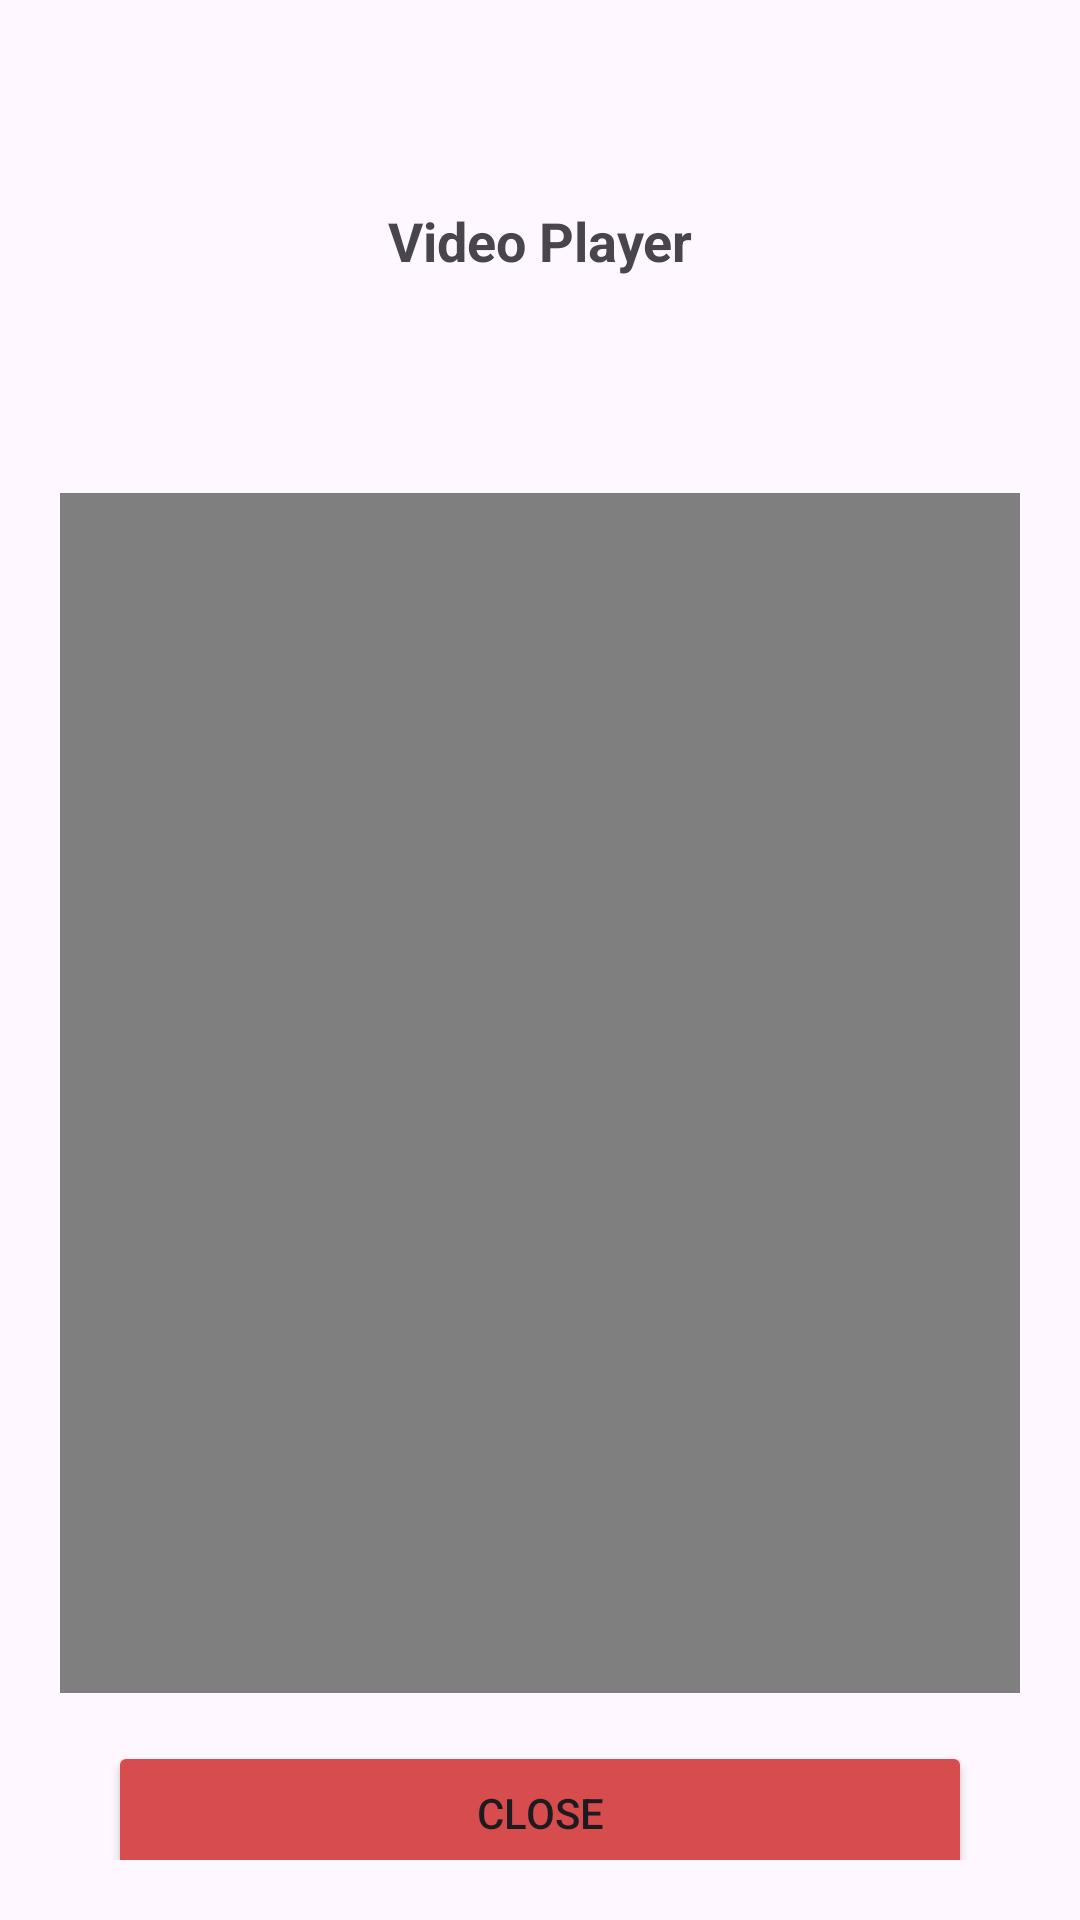

Layout XML and referenced resources for this Android screen:
<!-- AndroidManifest.xml: application theme Theme.PaymentGateway -->
<!-- res/layout/activity_video_player.xml -->
<?xml version="1.0" encoding="utf-8"?>
<androidx.constraintlayout.widget.ConstraintLayout
    xmlns:android="http://schemas.android.com/apk/res/android"
    xmlns:app="http://schemas.android.com/apk/res-auto"
    xmlns:tools="http://schemas.android.com/tools"
    android:layout_width="match_parent"
    android:layout_height="match_parent"
    android:padding="20dp"
>

    <TextView
        android:id="@+id/videoPlayer"
        android:layout_width="0dp"
        android:layout_height="wrap_content"
        android:layout_marginTop="40dp"
        android:ellipsize="end"
        android:gravity="center"
        android:maxLines="1"
        android:padding="8dp"
        android:text="Video Player"
        android:textSize="18sp"
        android:textStyle="bold"
        app:layout_constraintEnd_toEndOf="parent"
        app:layout_constraintHorizontal_bias="0.0"
        app:layout_constraintStart_toStartOf="parent"
        app:layout_constraintTop_toTopOf="parent" />

    <VideoView
        android:id="@+id/videoView"
        android:layout_width="0dp"
        android:layout_height="400dp"
        android:layout_marginTop="64dp"
        app:layout_constraintEnd_toEndOf="parent"
        app:layout_constraintHorizontal_bias="0.0"
        app:layout_constraintStart_toStartOf="parent"
        app:layout_constraintTop_toBottomOf="@+id/videoPlayer" />

    <Button
        android:id="@+id/btnClose"
        android:layout_width="0dp"
        android:layout_height="wrap_content"
        android:layout_margin="16dp"
        android:layout_marginTop="4dp"
        android:backgroundTint="#D74C4C"
        android:text="Close"
        app:layout_constraintEnd_toEndOf="parent"
        app:layout_constraintStart_toStartOf="parent"
        app:layout_constraintTop_toBottomOf="@+id/videoView" />

</androidx.constraintlayout.widget.ConstraintLayout>
<!-- resources referenced by this layout -->
<resources>
  <style name="Theme.PaymentGateway" parent="Base.Theme.PaymentGateway" />
  <style name="Base.Theme.PaymentGateway" parent="Theme.Material3.DayNight.NoActionBar">
          
          
      </style>
</resources>
